Labelled photos from "perovskite_tandem", an image-classification folder in jyotibrahmanandy/solar-cell-quality-control. The possible labels are: defect halide segregation, defect layer delamination, defect phase degradation, defect pinhole, functional.

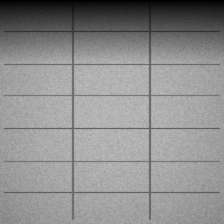
Label: defect phase degradation

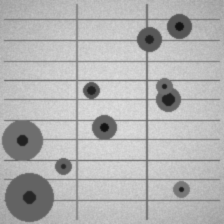
Label: defect pinhole

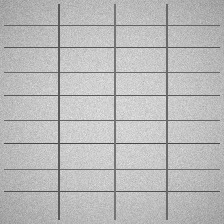
Label: functional

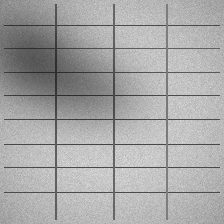
Label: defect halide segregation

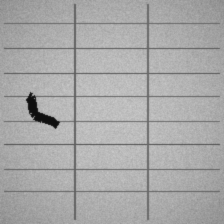
Label: defect layer delamination

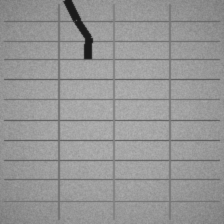
Label: defect layer delamination
